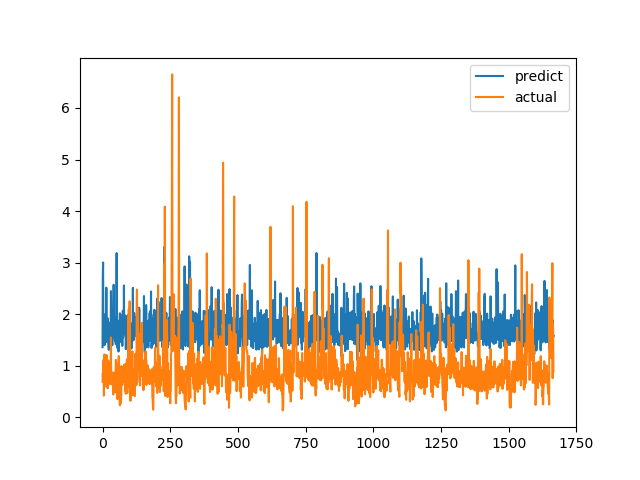

Data behind this chart, as committed beside it:
predict, actual
1.359, 0.6915
2.75, 0.8558
3.003, 0.7094
1.585, 1.015
1.501, 1.116
1.939, 0.4183
1.684, 1.002
1.398, 1.219
1.497, 1.143
1.476, 0.6528
1.765, 0.6747
2.008, 0.601
1.692, 0.6695
1.454, 0.6538
2.515, 0.7814
1.562, 1.206
1.565, 0.8469
1.533, 0.8286
1.85, 0.6482
1.92, 0.5624
1.626, 0.7183
1.489, 1.1
1.393, 0.9542
1.308, 0.729
1.526, 0.6694
1.503, 0.8631
1.833, 0.6465
1.742, 0.8223
1.511, 0.9236
1.599, 0.8301
1.533, 1.067
2.448, 1.546
1.934, 0.6827
1.604, 0.6386
1.44, 0.6464
1.59, 0.6881
1.397, 0.7274
2.063, 0.65
1.541, 0.8694
2.054, 0.4409
1.8, 0.4519
2.569, 0.7575
1.834, 0.4952
1.924, 0.6851
1.602, 0.7244
1.524, 0.8654
1.483, 0.74
1.946, 0.8071
1.658, 0.8204
1.416, 1.114
1.7, 1.109
1.886, 0.4751
3.184, 1.039
1.554, 0.9458
1.352, 0.7878
1.546, 0.3505
1.507, 0.9368
1.627, 0.9868
1.536, 0.647
1.275, 1.03
... 1,606 more rows
